Run: headless pygame with SDL's dummy video driver; simulated clock (each Clock.tick advances the game by its frame time, no real sleeping); random seed 0; keys injected as events and as key.get_pressed() state; no mouse input.
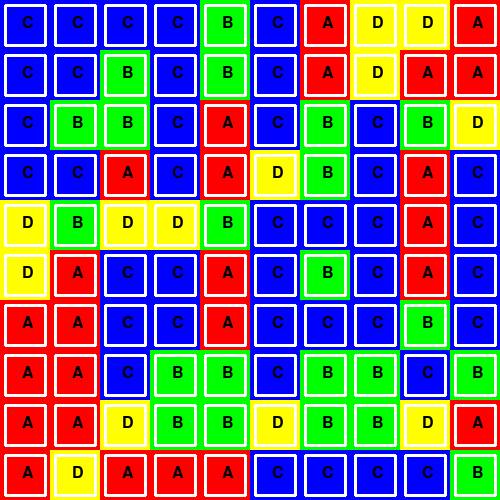
Frame 1 of 4 · flips 1–60 · no input
Frame 2 of 4 · flips 61–180 · tapped SPACE, RETURN · held RIGHT (→), D · screen unchanged from frame 1, image omitted
Frame 3 of 4 · flips 181–300 · held DOWN (↓), S · screen unchanged from frame 2, image omitted
Frame 4 of 4 · flips 301–420 · held LEFT (←), A, UP (↑), W · screen unchanged from frame 3, image omitted

The pygame program that drew these frames:

import pygame
import random

# Pygame setup
pygame.init()
win = pygame.display.set_mode((500, 500))
pygame.display.set_caption("Stochastic Wang Tiles")

# Tiles and colors
tiles = ['A', 'B', 'C', 'D']
colors = {'A': (255, 0, 0), 'B': (0, 255, 0), 'C': (0, 0, 255), 'D': (255, 255, 0)}
font = pygame.font.Font(None, 24)

def can_place(tile, grid, x, y):
    if x > 0:
        left_tile = grid[y][x-1]
        if (tile == 'A' and left_tile == 'B') or (tile == 'B' and left_tile == 'A') or \
           (tile == 'C' and left_tile == 'D') or (tile == 'D' and left_tile == 'C'):
            return False
    if y > 0:
        top_tile = grid[y-1][x]
        if (tile == 'A' and top_tile == 'C') or (tile == 'B' and top_tile == 'D') or \
           (tile == 'C' and top_tile == 'A') or (tile == 'D' and top_tile == 'B'):
            return False
    return True

def place_tiles(grid):
    for y in range(10):
        for x in range(10):
            random.shuffle(tiles)
            for tile in tiles:
                if can_place(tile, grid, x, y):
                    grid[y][x] = tile
                    break

def draw_grid(grid):
    for y in range(10):
        for x in range(10):
            pygame.draw.rect(win, colors[grid[y][x]], (x*50, y*50, 50, 50), 0)
            text = font.render(grid[y][x], True, (0, 0, 0))
            win.blit(text, (x*50+22, y*50+15))
            pygame.draw.line(win, (255, 255, 255), (x*50+5, y*50+5), (x*50+45, y*50+5), 3)
            pygame.draw.line(win, (255, 255, 255), (x*50+5, y*50+45), (x*50+45, y*50+45), 3)
            pygame.draw.line(win, (255, 255, 255), (x*50+5, y*50+5), (x*50+5, y*50+45), 3)
            pygame.draw.line(win, (255, 255, 255), (x*50+45, y*50+5), (x*50+45, y*50+45), 3)

grid = [['A']*10 for _ in range(10)]
place_tiles(grid)

# Main loop
running = True
while running:
    for event in pygame.event.get():
        if event.type == pygame.QUIT:
            running = False

    win.fill((0, 0, 0))
    draw_grid(grid)
    pygame.display.update()

pygame.quit()
